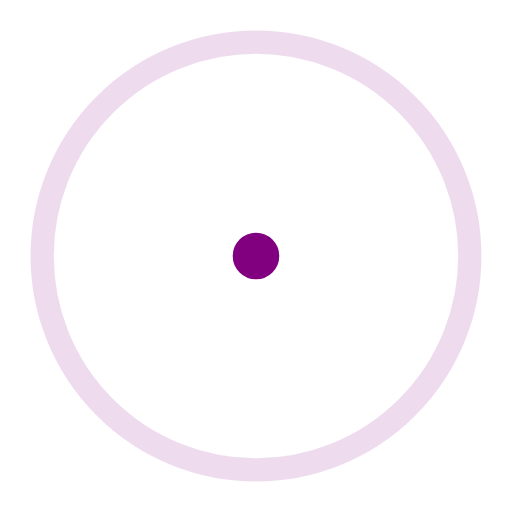
t = 0.00 s
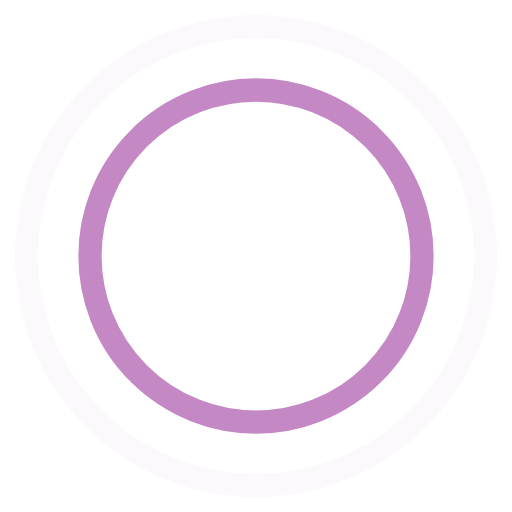
t = 0.45 s
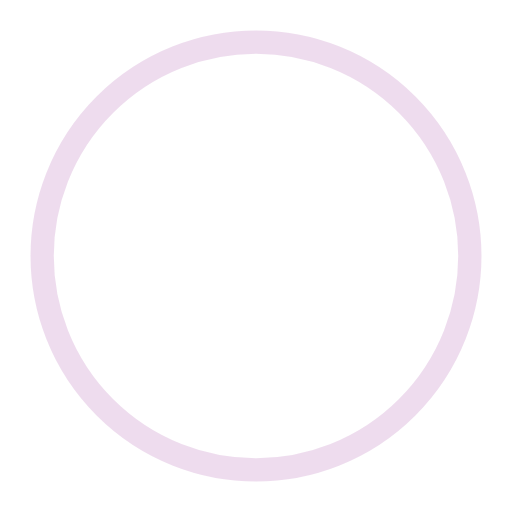
t = 0.90 s
t = 1.35 s: frame unchanged from t = 0.45 s, image omitted

The animated SVG that drew these frames (rendered in a browser with its animation timeline set to each time). Animation: 4 SMIL elements (animate=4); one cycle of 1.80 s, repeats indefinitely.

<svg width="32px" height="32px" viewBox="0 0 44 44" xmlns="http://www.w3.org/2000/svg" stroke="currentColor" color="purple"><g fill="none" fill-rule="evenodd" stroke-width="2"><circle cx="22" cy="22" r="1"><animate attributeName="r" begin="0s" dur="1.8s" values="1; 20" calcMode="spline" keyTimes="0; 1" keySplines="0.165, 0.84, 0.44, 1" repeatCount="indefinite"></animate><animate attributeName="stroke-opacity" begin="0s" dur="1.8s" values="1; 0" calcMode="spline" keyTimes="0; 1" keySplines="0.3, 0.61, 0.355, 1" repeatCount="indefinite"></animate></circle><circle cx="22" cy="22" r="1"><animate attributeName="r" begin="-0.9s" dur="1.8s" values="1; 20" calcMode="spline" keyTimes="0; 1" keySplines="0.165, 0.84, 0.44, 1" repeatCount="indefinite"></animate><animate attributeName="stroke-opacity" begin="-0.9s" dur="1.8s" values="1; 0" calcMode="spline" keyTimes="0; 1" keySplines="0.3, 0.61, 0.355, 1" repeatCount="indefinite"></animate></circle></g></svg>
